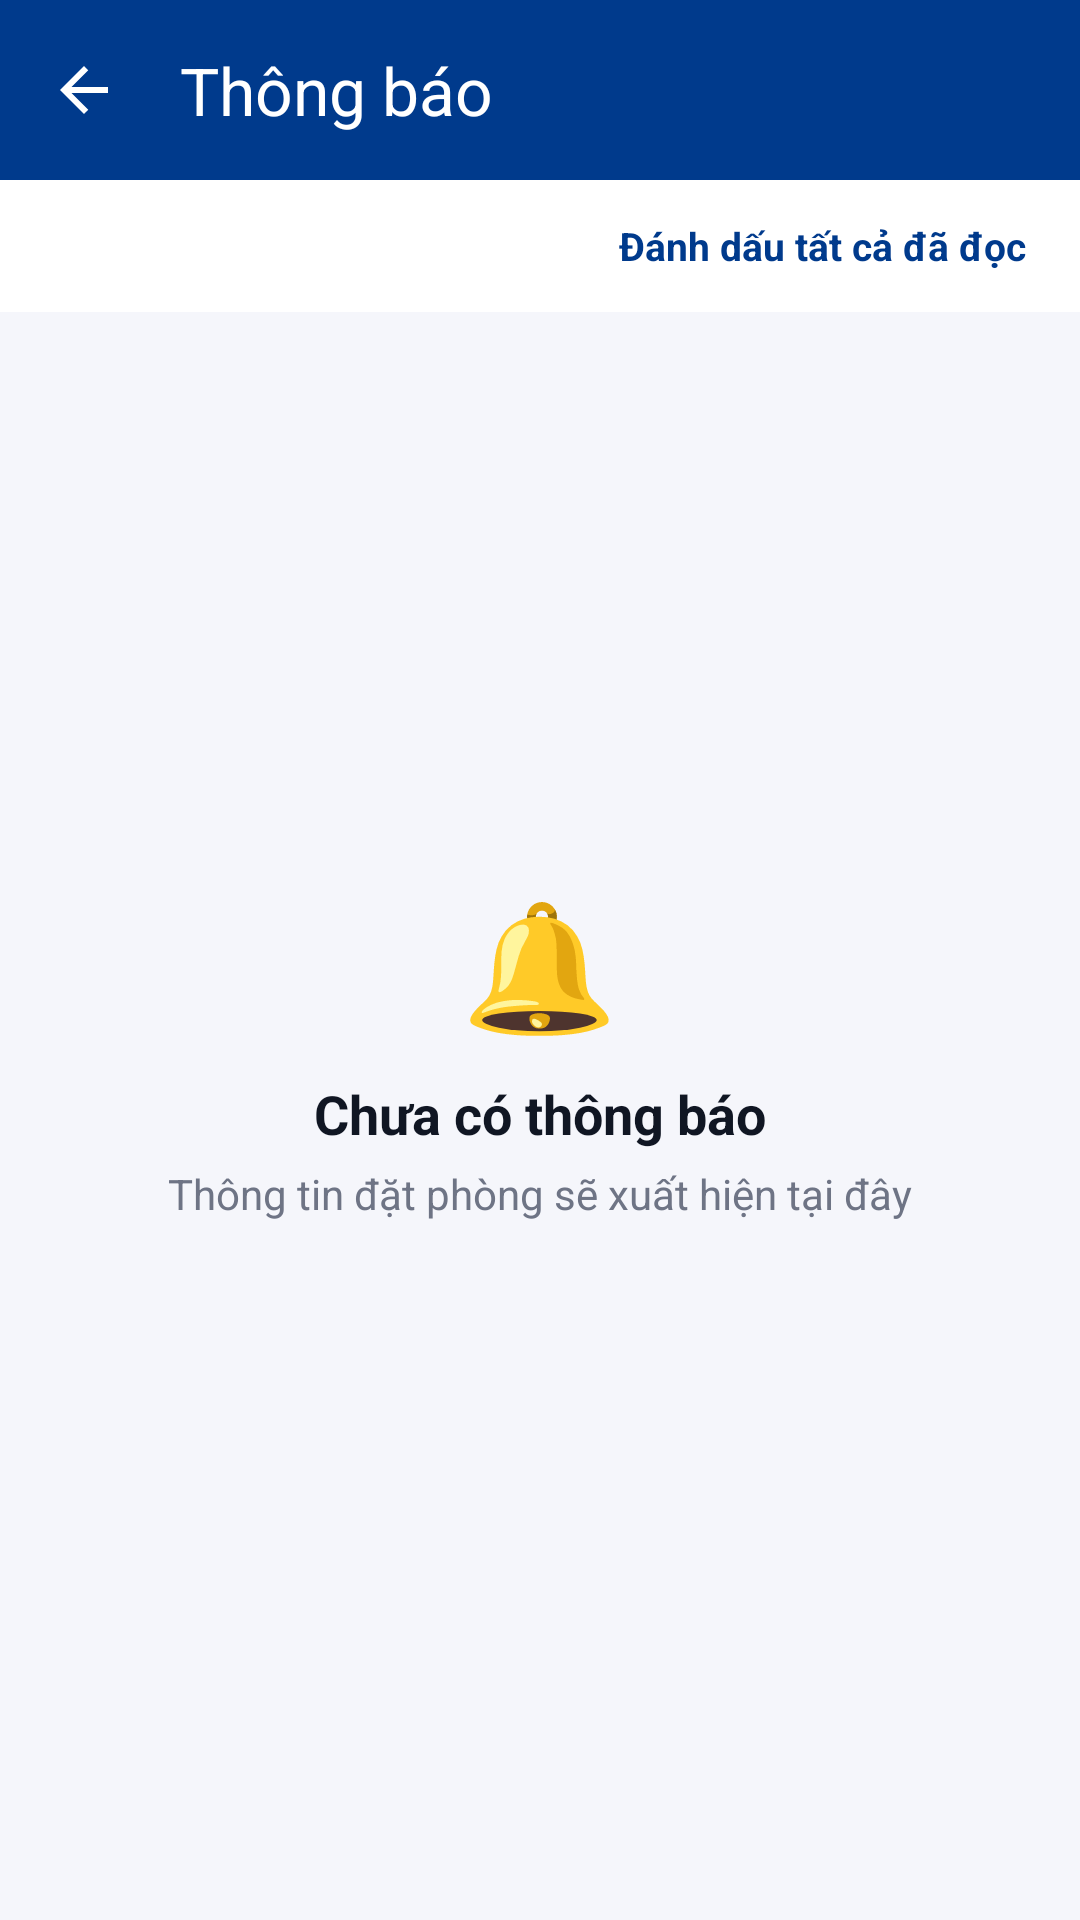

Layout XML and referenced resources for this Android screen:
<!-- AndroidManifest.xml: application theme Theme.Homestay -->
<!-- res/layout/activity_notifications.xml -->
<?xml version="1.0" encoding="utf-8"?>
<androidx.constraintlayout.widget.ConstraintLayout xmlns:android="http://schemas.android.com/apk/res/android"
    xmlns:app="http://schemas.android.com/apk/res-auto"
    android:layout_width="match_parent"
    android:layout_height="match_parent"
    android:background="@color/home_background">

    <com.google.android.material.appbar.MaterialToolbar
        android:id="@+id/toolbar_notifications"
        android:layout_width="0dp"
        android:layout_height="60dp"
        android:background="@color/home_primary"
        app:layout_constraintEnd_toEndOf="parent"
        app:layout_constraintStart_toStartOf="parent"
        app:layout_constraintTop_toTopOf="parent"
        app:navigationIcon="@drawable/ic_arrow_back"
        app:navigationIconTint="@android:color/white"
        app:title="Thông báo"
        app:titleTextColor="@android:color/white" />

    <TextView
        android:id="@+id/btn_mark_all_read"
        android:layout_width="0dp"
        android:layout_height="44dp"
        android:background="@color/home_surface"
        android:gravity="center_vertical|end"
        android:paddingStart="16dp"
        android:paddingEnd="18dp"
        android:text="Đánh dấu tất cả đã đọc"
        android:textColor="@color/home_primary"
        android:textSize="13sp"
        android:textStyle="bold"
        app:layout_constraintStart_toStartOf="parent"
        app:layout_constraintEnd_toEndOf="parent"
        app:layout_constraintTop_toBottomOf="@id/toolbar_notifications" />

    <androidx.recyclerview.widget.RecyclerView
        android:id="@+id/recycler_notifications"
        android:layout_width="0dp"
        android:layout_height="0dp"
        android:clipToPadding="false"
        android:paddingStart="16dp"
        android:paddingTop="6dp"
        android:paddingEnd="16dp"
        android:paddingBottom="20dp"
        app:layout_constraintBottom_toBottomOf="parent"
        app:layout_constraintEnd_toEndOf="parent"
        app:layout_constraintStart_toStartOf="parent"
        app:layout_constraintTop_toBottomOf="@id/btn_mark_all_read" />

    <LinearLayout
        android:id="@+id/layout_empty_notifications"
        android:layout_width="wrap_content"
        android:layout_height="wrap_content"
        android:gravity="center"
        android:orientation="vertical"
        app:layout_constraintBottom_toBottomOf="parent"
        app:layout_constraintEnd_toEndOf="parent"
        app:layout_constraintStart_toStartOf="parent"
        app:layout_constraintTop_toBottomOf="@id/toolbar_notifications">
        <TextView android:layout_width="wrap_content" android:layout_height="wrap_content" android:text="🔔" android:textSize="42sp" />
        <TextView android:layout_width="wrap_content" android:layout_height="wrap_content" android:layout_marginTop="10dp" android:text="Chưa có thông báo" android:textColor="@color/home_title" android:textSize="18sp" android:textStyle="bold" />
        <TextView android:layout_width="wrap_content" android:layout_height="wrap_content" android:layout_marginTop="5dp" android:text="Thông tin đặt phòng sẽ xuất hiện tại đây" android:textColor="@color/home_subtitle" android:textSize="14sp" />
    </LinearLayout>
</androidx.constraintlayout.widget.ConstraintLayout>
<!-- resources referenced by this layout -->
<resources>
  <color name="home_background">#f5f6fb</color>
  <color name="home_primary">#003a8c</color>
  <color name="home_subtitle">#6e7485</color>
  <color name="home_surface">#ffffff</color>
  <color name="home_title">#101623</color>
  <!-- drawable ic_arrow_back (drawable) -->
  <?xml version="1.0" encoding="utf-8"?>
  <vector xmlns:android="http://schemas.android.com/apk/res/android" android:width="24dp" android:height="24dp" android:viewportWidth="24" android:viewportHeight="24">
      <path android:fillColor="@android:color/white" android:pathData="M20,11H7.83l5.59,-5.59L12,4l-8,8 8,8 1.42,-1.41L7.83,13H20v-2z" />
  </vector>
  <style name="Theme.Homestay" parent="Base.Theme.Homestay">
          <item name="android:windowBackground">@color/home_background</item>
          <item name="android:windowAnimationStyle">@null</item>
      </style>
  <style name="Base.Theme.Homestay" parent="Theme.Material3.DayNight.NoActionBar">
          
          
      </style>
</resources>
